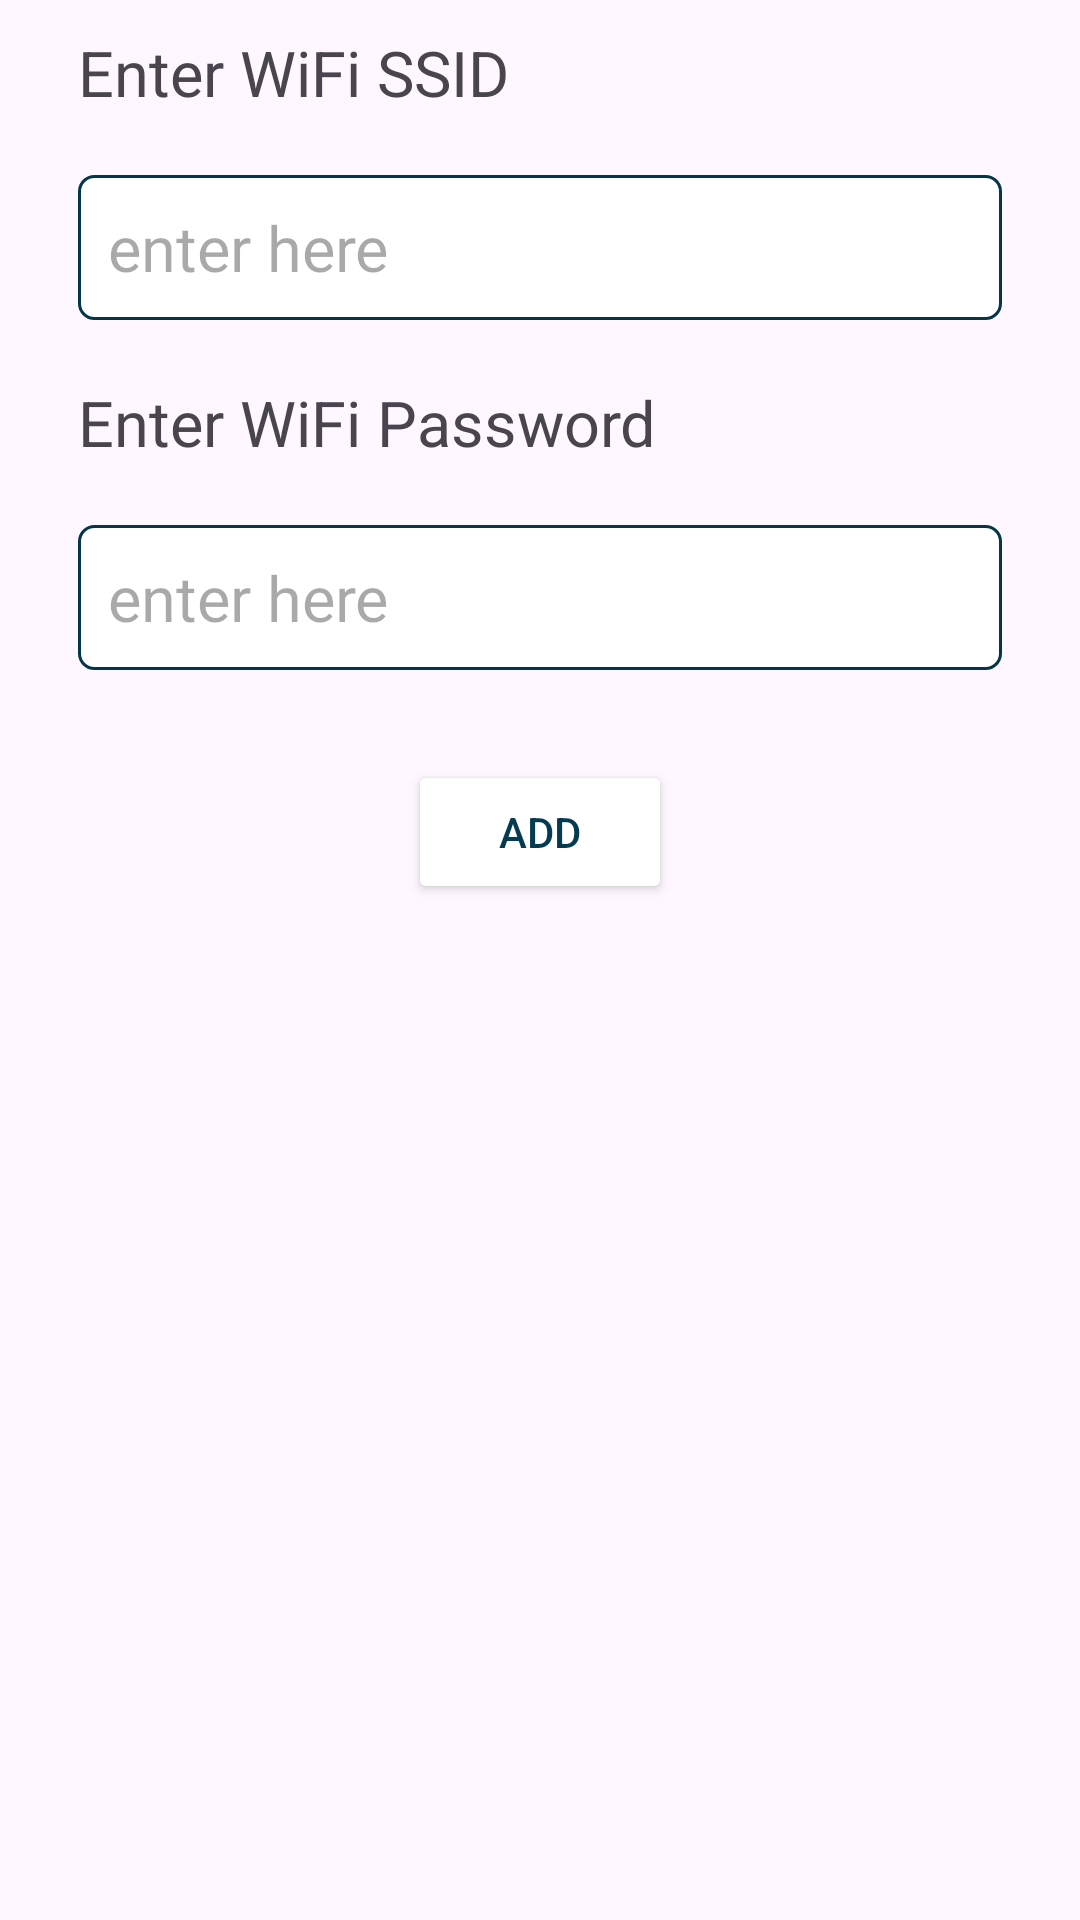

Produce the Android XML layout that renders to this screen, including the resource entries it uses.
<!-- AndroidManifest.xml: application theme Theme.MrHydro -->
<!-- res/layout/fragment_wifi.xml -->
<?xml version="1.0" encoding="utf-8"?>
<FrameLayout xmlns:android="http://schemas.android.com/apk/res/android"
    xmlns:tools="http://schemas.android.com/tools"
    android:layout_width="match_parent"
    android:layout_height="match_parent"
    tools:context=".WifiFragment"
    android:id="@+id/fragment_container">

    <LinearLayout
        android:layout_width="match_parent"
        android:layout_height="match_parent"
        android:orientation="vertical"
        android:layout_marginStart="16dp"
        android:layout_marginEnd="16dp">



        <TextView
            android:id="@+id/textView5"
            android:layout_width="match_parent"
            android:layout_height="wrap_content"
            android:text="Enter WiFi SSID"
            android:textSize="21sp"
            android:layout_margin="10dp"/>

        <EditText
            android:id="@+id/ssidwifi"
            android:layout_width="match_parent"
            android:layout_height="wrap_content"
            android:hint="enter here"
            android:textSize="21sp"
            android:padding="10dp"
            android:background="@drawable/back"
            android:layout_margin="10dp"/>
        <TextView
            android:id="@+id/text"
            android:layout_width="match_parent"
            android:layout_height="wrap_content"
            android:text="Enter WiFi Password"
            android:textSize="21sp"
            android:layout_margin="10dp"/>

        <EditText
            android:id="@+id/passwordwifi"
            android:layout_width="match_parent"
            android:layout_height="wrap_content"
            android:ems="10"
            android:inputType="textPassword"
            android:hint="enter here"
            android:textSize="21sp"
            android:padding="10dp"
            android:background="@drawable/back"
            android:layout_margin="10dp"/>

        <Button
            android:id="@+id/wifiaddbutton"
            android:layout_width="wrap_content"
            android:layout_height="wrap_content"
            android:text="Add"
            android:layout_margin="20dp"
            android:layout_gravity="center"
            android:backgroundTint="@color/primary"/>

    </LinearLayout>

</FrameLayout>
<!-- resources referenced by this layout -->
<resources>
  <!-- drawable back (drawable) -->
  <?xml version="1.0" encoding="utf-8"?>
  <selector xmlns:android="http://schemas.android.com/apk/res/android">
     <item>
          <shape android:shape="rectangle" >
           <solid android:color="@android:color/white" />
           <stroke android:width="1dip" android:color="#04364A"/>
              <corners android:radius="5dp" />
          </shape>
     </item>
  </selector>
  <style name="Theme.MrHydro" parent="Base.Theme.MrHydro" />
  <style name="Base.Theme.MrHydro" parent="Theme.Material3.DayNight.NoActionBar">
          <item name="colorPrimary">@color/navy</item>
          <item name="colorPrimaryDark">@color/darknavy</item>
          <item name="android:textColorPrimary">@color/navy</item>
      </style>
  <color name="navy">#053B50</color>
  <color name="darknavy">#04364A</color>
</resources>
